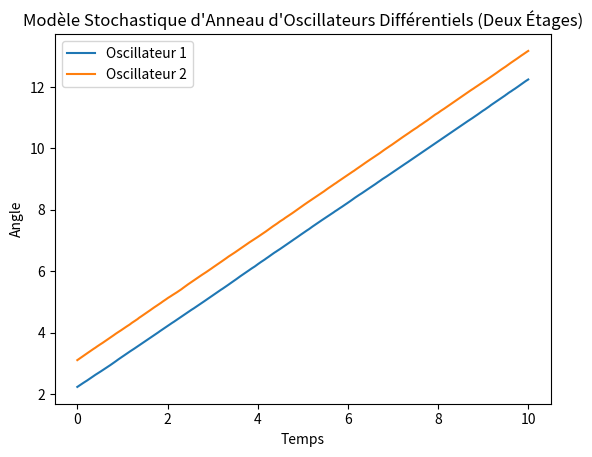

Write the Python code that produced this figure.
# # -*- coding: utf-8 -*-
# """
# Created on Mon Nov  6 22:30:35 2023

# [redacted]
# """

# La modélisation mathématique d'un anneau d'oscillateurs différentiels stochastiques avec des caractéristiques complexes telles que le bruit, le retard et le bruit de Flicker est un problème avancé qui nécessite une compréhension approfondie de la théorie des oscillateurs et des processus stochastiques. En fonction des détails spécifiques de votre système, la formulation mathématique peut varier considérablement.

# Cependant, je peux vous donner une idée générale de la manière dont vous pourriez aborder la modélisation de ce système complexe en utilisant des équations stochastiques. Veuillez noter que cette équation est hautement simplifiée et ne prend pas en compte toutes les complexités possibles, mais elle illustre le concept de base.

# Supposons que vous ayez deux oscillateurs différentiels désignés par θ1(t) et θ2(t). Vous pouvez les modéliser avec des équations stochastiques de la manière suivante :

# Pour le premier oscillateur (θ1(t)) :

# \[\dot{θ_1}(t) = ω_0 + F(t) + ξ(t)\]

# Pour le deuxième oscillateur (θ2(t)) :

# \[\dot{θ_2}(t) = ω_0 + F(t - τ) + ξ(t - τ)\]

# où :
# - \(\dot{θ}\) représente la dérivée par rapport au temps.
# - \(ω_0\) est la fréquence naturelle de l'oscillateur.
# - \(F(t)\) représente le signal échantillonné.
# - \(ξ(t)\) est un terme de bruit stochastique (par exemple, un bruit blanc gaussien) influencé par la température.
# - \(τ\) est le retard entre les deux oscillateurs.
# - Vous devrez définir le signal échantillonné \(F(t)\) et le bruit stochastique \(ξ(t)\) en fonction de vos besoins spécifiques. La manière dont la température influe sur le bruit stochastique dépendra des caractéristiques du système réel que vous modélisez.

# Veuillez noter que cette équation est une simplification grossière et que la modélisation d'un anneau d'oscillateurs différentiels réels, en particulier avec des caractéristiques telles que le retard et le bruit de Flicker, est un domaine de recherche avancé nécessitant des équations plus complexes et des considérations détaillées. Il est recommandé de travailler avec des experts en oscillateurs stochastiques et des physiciens expérimentés pour développer un modèle précis pour votre système spécifique.
# Un modèle stochastique pour un anneau d'oscillateurs différentiels avec deux étages, en tenant compte du retard, du bruit de flicker, de la température et d'autres facteurs complexes, nécessiterait des équations et des algorithmes complexes. Voici un algorithme simplifié qui ne prend en compte que le bruit stochastique :

# ```python



import numpy as np
import matplotlib.pyplot as plt

# Paramètres
num_oscillators = 2
omega_0 = 1.0
total_time = 10.0
dt = 0.01
num_steps = int(total_time / dt)
noise_intensity = 0.1

# Initialisation des angles des oscillateurs
angles = np.random.uniform(0, 2 * np.pi, num_oscillators)

# Initialisation des listes pour stocker les angles au fil du temps
angle_history = np.zeros((num_steps, num_oscillators))
times = np.linspace(0, total_time, num_steps)

# Simulation stochastique
for i in range(num_steps):
    for j in range(num_oscillators):
        noise = noise_intensity * np.random.randn()
        dtheta = (omega_0 + noise) * dt
        angles[j] += dtheta

    # Stockage des angles au fil du temps
    angle_history[i, :] = angles

# Tracé des angles au fil du temps
for j in range(num_oscillators):
    plt.plot(times, angle_history[:, j], label=f'Oscillateur {j + 1}')

plt.xlabel('Temps')
plt.ylabel('Angle')
plt.title('Modèle Stochastique d\'Anneau d\'Oscillateurs Différentiels (Deux Étages)')
plt.legend()
plt.show()

